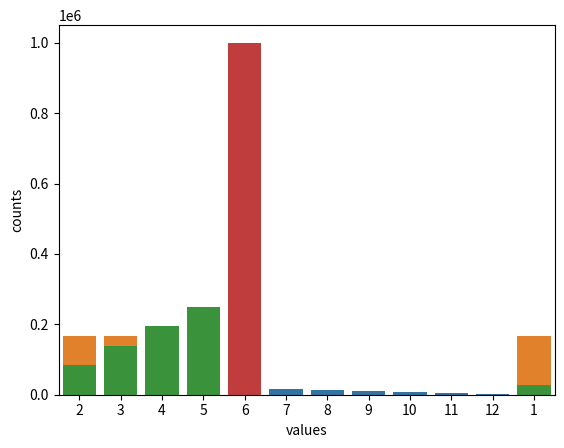

The matplotlib source for this figure:
import numpy as np
import seaborn as sns
import matplotlib.pyplot as plt

rng = np.random.default_rng(seed=666)

# Now let's simulate 100,000 throws.
n = 10**5
values = rng.integers(low=1, high=6 + 1, size=n)

# Let's count the number of 1s, 2s, 3s, et cetera.
uniques, counts = np.unique(values, return_counts=True)

# What happens to sums?
n = 10**5
values1 = rng.integers(low=1, high=6 + 1, size=n)
values2 = rng.integers(low=1, high=6 + 1, size=n)
values = values1 + values2

# Let's count the number of 1s, 2s, 3s, et cetera.
uniques, counts = np.unique(values, return_counts=True)

sns.barplot(data={"values": uniques, "counts": counts}, x="values", y="counts")
plt.show()


# What happens to maximas?
def maximum_throw_plot(m, n=10**6):
    """Makes barplot of the maximum of m throws. Simulated n times."""
    values = rng.integers(low=1, high=6 + 1, size=(n, m)).max(axis=1)
    uniques, counts = np.unique(values, return_counts=True)
    sns.barplot(data={"values": uniques, "counts": counts}, x="values", y="counts")
    plt.show()


maximum_throw_plot(1)
maximum_throw_plot(2)
maximum_throw_plot(100)
